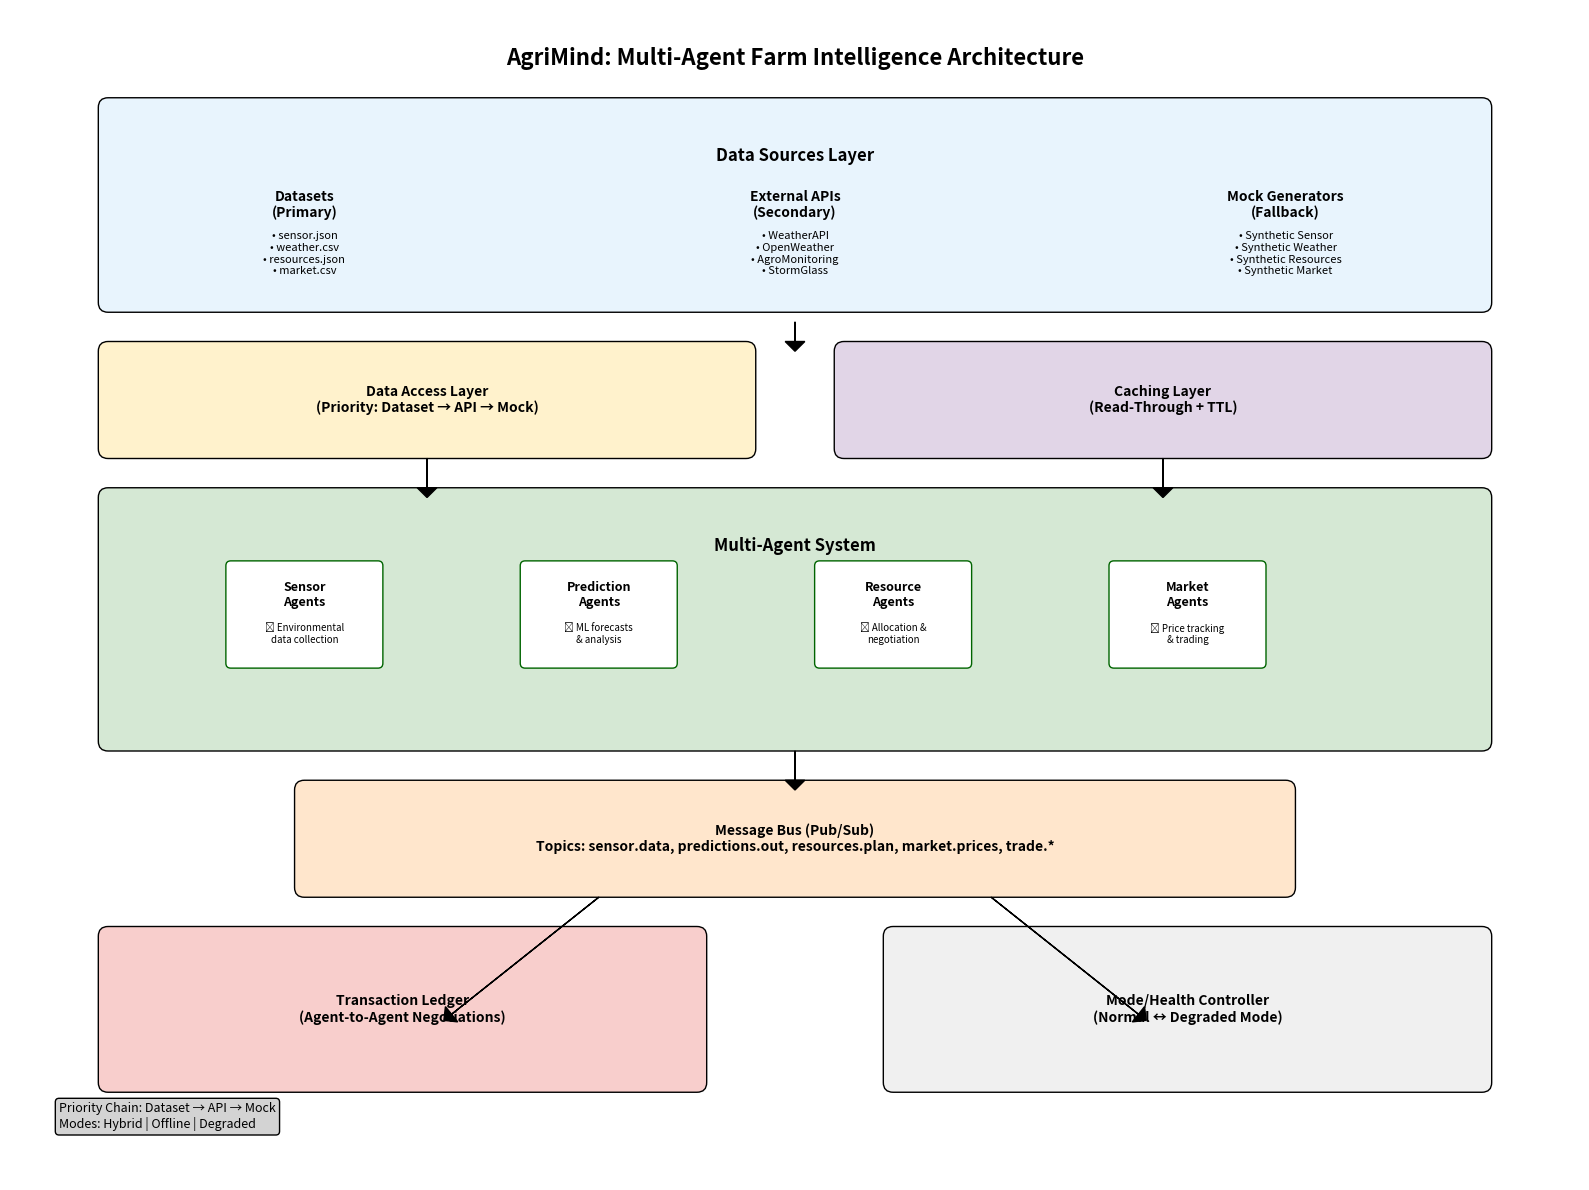

Python code for this plot:
#!/usr/bin/env python3
"""
AgriMind Architecture Diagram Generator
Converts the architecture markdown description to a visual diagram
"""

import matplotlib.pyplot as plt
import matplotlib.patches as patches
from matplotlib.patches import FancyBboxPatch, ConnectionPatch
import matplotlib.lines as mlines

def create_architecture_diagram():
    """Create and save architecture diagram"""
    
    # Create figure and axis
    fig, ax = plt.subplots(1, 1, figsize=(16, 12))
    ax.set_xlim(0, 16)
    ax.set_ylim(0, 12)
    ax.axis('off')
    
    # Colors
    colors = {
        'data_sources': '#E8F4FD',
        'dal': '#FFF2CC', 
        'cache': '#E1D5E7',
        'agents': '#D5E8D4',
        'message_bus': '#FFE6CC',
        'ledger': '#F8CECC',
        'mode_controller': '#F0F0F0'
    }
    
    # Title
    ax.text(8, 11.5, 'AgriMind: Multi-Agent Farm Intelligence Architecture', 
            ha='center', va='center', fontsize=16, fontweight='bold')
    
    # Data Sources Layer (Top)
    data_box = FancyBboxPatch((1, 9), 14, 2, 
                              boxstyle="round,pad=0.1", 
                              facecolor=colors['data_sources'], 
                              edgecolor='black', linewidth=1)
    ax.add_patch(data_box)
    ax.text(8, 10.5, 'Data Sources Layer', ha='center', va='center', fontsize=12, fontweight='bold')
    
    # Sub-boxes for data sources
    ax.text(3, 10, 'Datasets\n(Primary)', ha='center', va='center', fontsize=10, fontweight='bold')
    ax.text(3, 9.5, '• sensor.json\n• weather.csv\n• resources.json\n• market.csv', ha='center', va='center', fontsize=8)
    
    ax.text(8, 10, 'External APIs\n(Secondary)', ha='center', va='center', fontsize=10, fontweight='bold')
    ax.text(8, 9.5, '• WeatherAPI\n• OpenWeather\n• AgroMonitoring\n• StormGlass', ha='center', va='center', fontsize=8)
    
    ax.text(13, 10, 'Mock Generators\n(Fallback)', ha='center', va='center', fontsize=10, fontweight='bold')
    ax.text(13, 9.5, '• Synthetic Sensor\n• Synthetic Weather\n• Synthetic Resources\n• Synthetic Market', ha='center', va='center', fontsize=8)
    
    # DAL and Cache Layer (Middle-Upper)
    dal_box = FancyBboxPatch((1, 7.5), 6.5, 1, 
                             boxstyle="round,pad=0.1", 
                             facecolor=colors['dal'], 
                             edgecolor='black', linewidth=1)
    ax.add_patch(dal_box)
    ax.text(4.25, 8, 'Data Access Layer\n(Priority: Dataset → API → Mock)', ha='center', va='center', fontsize=10, fontweight='bold')
    
    cache_box = FancyBboxPatch((8.5, 7.5), 6.5, 1, 
                               boxstyle="round,pad=0.1", 
                               facecolor=colors['cache'], 
                               edgecolor='black', linewidth=1)
    ax.add_patch(cache_box)
    ax.text(11.75, 8, 'Caching Layer\n(Read-Through + TTL)', ha='center', va='center', fontsize=10, fontweight='bold')
    
    # Agents Layer (Middle)
    agents_box = FancyBboxPatch((1, 4.5), 14, 2.5, 
                                boxstyle="round,pad=0.1", 
                                facecolor=colors['agents'], 
                                edgecolor='black', linewidth=1)
    ax.add_patch(agents_box)
    ax.text(8, 6.5, 'Multi-Agent System', ha='center', va='center', fontsize=12, fontweight='bold')
    
    # Individual agents
    agent_positions = [
        (3, 5.8, 'Sensor\nAgents', '📊 Environmental\ndata collection'),
        (6, 5.8, 'Prediction\nAgents', '🔮 ML forecasts\n& analysis'),  
        (9, 5.8, 'Resource\nAgents', '🔄 Allocation &\nnegotiation'),
        (12, 5.8, 'Market\nAgents', '💰 Price tracking\n& trading')
    ]
    
    for x, y, title, desc in agent_positions:
        agent_box = FancyBboxPatch((x-0.75, y-0.5), 1.5, 1, 
                                   boxstyle="round,pad=0.05", 
                                   facecolor='white', 
                                   edgecolor='darkgreen', linewidth=1)
        ax.add_patch(agent_box)
        ax.text(x, y+0.2, title, ha='center', va='center', fontsize=9, fontweight='bold')
        ax.text(x, y-0.2, desc, ha='center', va='center', fontsize=7)
    
    # Message Bus (Middle-Lower)
    bus_box = FancyBboxPatch((3, 3), 10, 1, 
                             boxstyle="round,pad=0.1", 
                             facecolor=colors['message_bus'], 
                             edgecolor='black', linewidth=1)
    ax.add_patch(bus_box)
    ax.text(8, 3.5, 'Message Bus (Pub/Sub)\nTopics: sensor.data, predictions.out, resources.plan, market.prices, trade.*', 
            ha='center', va='center', fontsize=10, fontweight='bold')
    
    # Bottom Layer
    ledger_box = FancyBboxPatch((1, 1), 6, 1.5, 
                                boxstyle="round,pad=0.1", 
                                facecolor=colors['ledger'], 
                                edgecolor='black', linewidth=1)
    ax.add_patch(ledger_box)
    ax.text(4, 1.75, 'Transaction Ledger\n(Agent-to-Agent Negotiations)', ha='center', va='center', fontsize=10, fontweight='bold')
    
    mode_box = FancyBboxPatch((9, 1), 6, 1.5, 
                              boxstyle="round,pad=0.1", 
                              facecolor=colors['mode_controller'], 
                              edgecolor='black', linewidth=1)
    ax.add_patch(mode_box)
    ax.text(12, 1.75, 'Mode/Health Controller\n(Normal ↔ Degraded Mode)', ha='center', va='center', fontsize=10, fontweight='bold')
    
    # Arrows showing data flow
    # Data Sources → DAL/Cache
    ax.arrow(8, 8.8, 0, -0.2, head_width=0.2, head_length=0.1, fc='black', ec='black')
    
    # DAL/Cache → Agents  
    ax.arrow(4.25, 7.4, 0, -0.3, head_width=0.2, head_length=0.1, fc='black', ec='black')
    ax.arrow(11.75, 7.4, 0, -0.3, head_width=0.2, head_length=0.1, fc='black', ec='black')
    
    # Agents → Message Bus
    ax.arrow(8, 4.4, 0, -0.3, head_width=0.2, head_length=0.1, fc='black', ec='black')
    
    # Message Bus → Ledger/Mode Controller
    ax.arrow(6, 2.9, -1.5, -1.2, head_width=0.2, head_length=0.1, fc='black', ec='black')
    ax.arrow(10, 2.9, 1.5, -1.2, head_width=0.2, head_length=0.1, fc='black', ec='black')
    
    # Legend
    ax.text(0.5, 0.5, 'Priority Chain: Dataset → API → Mock\nModes: Hybrid | Offline | Degraded', 
            ha='left', va='bottom', fontsize=9, 
            bbox=dict(boxstyle="round,pad=0.3", facecolor='lightgray'))
    
    # Save diagram
    plt.tight_layout()
    plt.savefig('architecture_diagram.png', dpi=300, bbox_inches='tight')
    plt.savefig('architecture_diagram.svg', format='svg', bbox_inches='tight')
    
    print("✅ Architecture diagrams saved:")
    print("   📊 architecture_diagram.png")
    print("   📊 architecture_diagram.svg")

if __name__ == "__main__":
    try:
        create_architecture_diagram()
    except ImportError as e:
        print("❌ Missing matplotlib dependency")
        print("   Install with: pip install matplotlib")
        print(f"   Error: {e}")
    except Exception as e:
        print(f"❌ Error generating diagram: {e}")